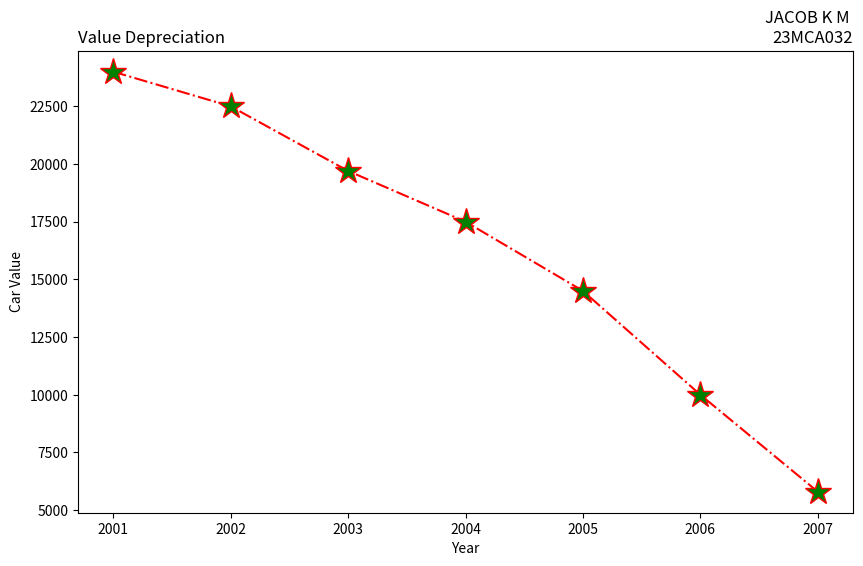

This chart was generated by the following Python code:
import matplotlib.pyplot as plt

years = [2001, 2002, 2003, 2004, 2005, 2006, 2007]
car_values = [24000, 22500, 19700, 17500, 14500, 10000, 5800]

plt.figure(figsize=(10, 6))

plt.subplot(111)
plt.plot(years, car_values, linestyle='-.', color='red', marker='*',
markersize=20, markerfacecolor='green')
plt.title("JACOB K M \n23MCA032", loc="right")
plt.title("Value Depreciation", loc="left")
plt.xlabel("Year")
plt.ylabel("Car Value")

plt.show()